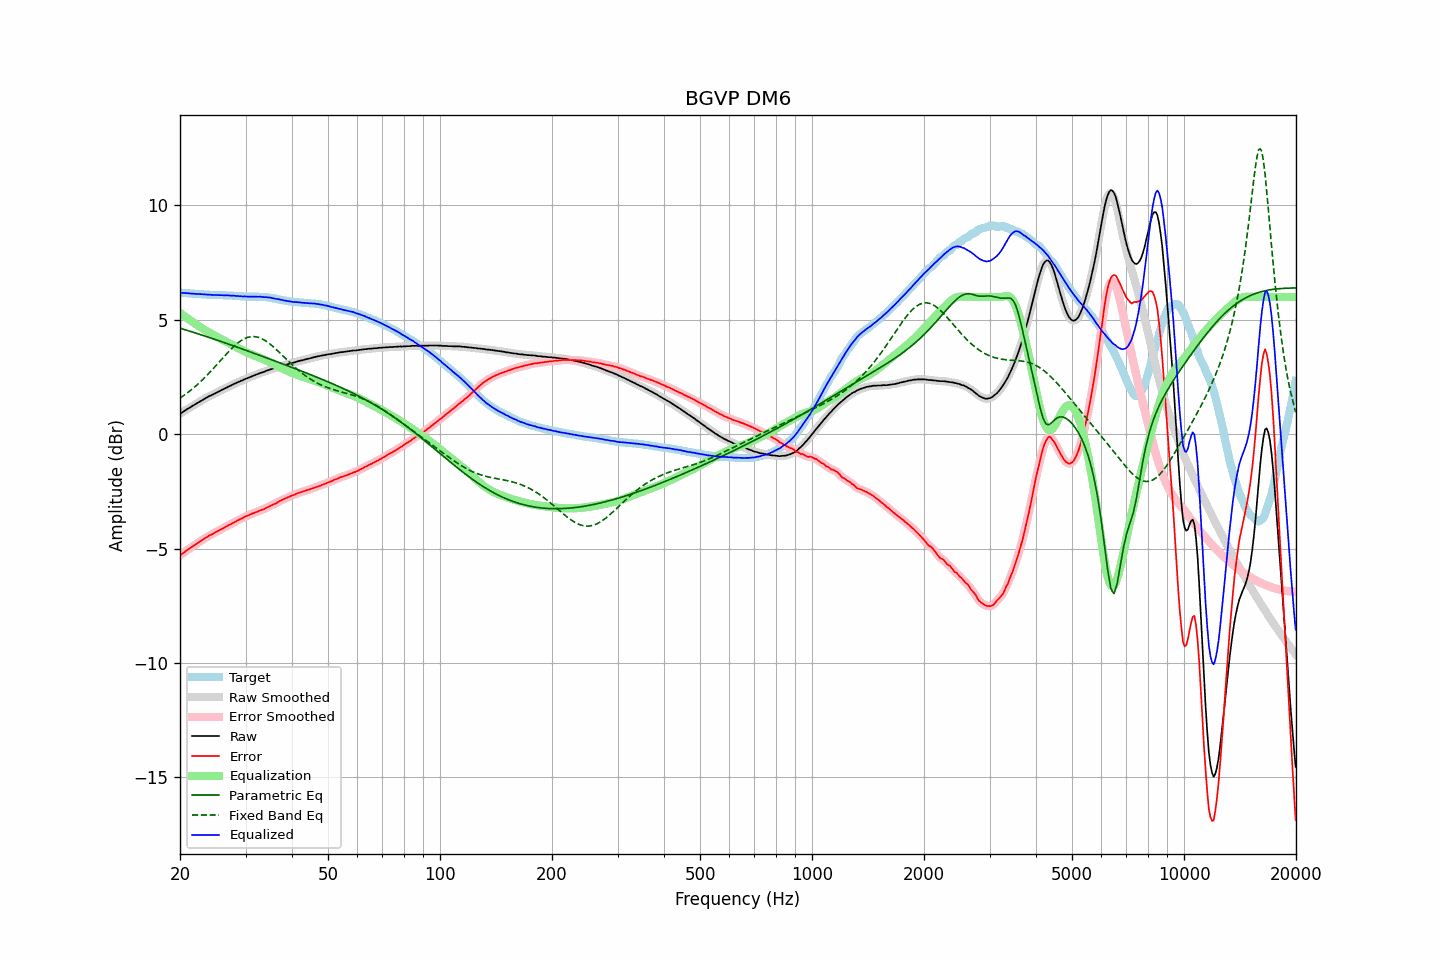

Data behind this chart, as committed beside it:
frequency, raw, error, smoothed, error_smoothed, equalization, parametric_eq, fixed_band_eq, equalized_raw, equalized_smoothed, target
20.00, 0.89, -5.30, 0.89, -5.30, 5.30, 4.63, 1.58, 6.18, 6.18, 6.18
20.20, 0.94, -5.25, 0.94, -5.25, 5.25, 4.61, 1.63, 6.18, 6.18, 6.18
20.40, 0.98, -5.20, 0.98, -5.19, 5.19, 4.59, 1.67, 6.17, 6.18, 6.17
20.61, 1.03, -5.15, 1.03, -5.14, 5.14, 4.57, 1.72, 6.17, 6.17, 6.17
20.81, 1.08, -5.08, 1.07, -5.09, 5.09, 4.55, 1.78, 6.17, 6.17, 6.16
21.02, 1.12, -5.04, 1.12, -5.04, 5.04, 4.53, 1.83, 6.16, 6.16, 6.16
21.23, 1.16, -4.99, 1.16, -4.99, 4.99, 4.50, 1.88, 6.15, 6.15, 6.15
21.44, 1.20, -4.95, 1.20, -4.95, 4.95, 4.48, 1.94, 6.14, 6.15, 6.15
21.66, 1.25, -4.89, 1.24, -4.90, 4.90, 4.46, 2.00, 6.15, 6.14, 6.14
21.87, 1.29, -4.85, 1.29, -4.85, 4.85, 4.44, 2.06, 6.14, 6.14, 6.14
22.09, 1.33, -4.80, 1.33, -4.80, 4.80, 4.42, 2.12, 6.13, 6.13, 6.13
22.31, 1.37, -4.76, 1.37, -4.76, 4.76, 4.39, 2.18, 6.12, 6.13, 6.13
22.54, 1.42, -4.71, 1.41, -4.71, 4.71, 4.37, 2.24, 6.13, 6.12, 6.13
22.76, 1.46, -4.66, 1.46, -4.66, 4.66, 4.35, 2.31, 6.12, 6.12, 6.12
22.99, 1.50, -4.62, 1.50, -4.62, 4.62, 4.32, 2.38, 6.11, 6.11, 6.12
23.22, 1.54, -4.57, 1.54, -4.57, 4.57, 4.30, 2.45, 6.11, 6.11, 6.11
23.45, 1.58, -4.53, 1.58, -4.53, 4.53, 4.28, 2.52, 6.11, 6.11, 6.11
23.69, 1.62, -4.49, 1.62, -4.48, 4.49, 4.25, 2.59, 6.10, 6.10, 6.10
23.92, 1.66, -4.44, 1.65, -4.44, 4.45, 4.23, 2.66, 6.10, 6.10, 6.09
24.16, 1.69, -4.40, 1.69, -4.41, 4.41, 4.21, 2.74, 6.09, 6.09, 6.09
24.40, 1.72, -4.37, 1.72, -4.37, 4.37, 4.18, 2.81, 6.09, 6.09, 6.09
24.65, 1.76, -4.33, 1.75, -4.33, 4.33, 4.16, 2.89, 6.09, 6.08, 6.09
24.89, 1.79, -4.29, 1.79, -4.29, 4.29, 4.14, 2.97, 6.08, 6.08, 6.08
25.14, 1.83, -4.25, 1.83, -4.25, 4.25, 4.11, 3.05, 6.08, 6.08, 6.08
25.39, 1.86, -4.22, 1.86, -4.22, 4.22, 4.09, 3.12, 6.08, 6.08, 6.08
25.65, 1.90, -4.18, 1.90, -4.18, 4.18, 4.06, 3.20, 6.08, 6.08, 6.08
25.91, 1.94, -4.14, 1.93, -4.14, 4.14, 4.04, 3.28, 6.08, 6.08, 6.08
26.16, 1.97, -4.11, 1.97, -4.10, 4.10, 4.02, 3.36, 6.07, 6.07, 6.07
26.43, 2.01, -4.07, 2.01, -4.06, 4.07, 3.99, 3.44, 6.07, 6.07, 6.07
26.69, 2.04, -4.03, 2.04, -4.03, 4.03, 3.97, 3.51, 6.07, 6.07, 6.06
26.96, 2.08, -3.98, 2.07, -3.99, 3.99, 3.94, 3.59, 6.07, 6.06, 6.06
27.23, 2.11, -3.95, 2.11, -3.95, 3.95, 3.92, 3.66, 6.06, 6.06, 6.06
27.50, 2.14, -3.92, 2.14, -3.92, 3.92, 3.89, 3.73, 6.05, 6.06, 6.06
27.77, 2.18, -3.88, 2.17, -3.88, 3.88, 3.87, 3.80, 6.06, 6.05, 6.06
28.05, 2.21, -3.84, 2.21, -3.84, 3.84, 3.84, 3.87, 6.05, 6.05, 6.05
28.33, 2.24, -3.81, 2.24, -3.80, 3.80, 3.82, 3.93, 6.04, 6.05, 6.04
28.62, 2.28, -3.77, 2.27, -3.77, 3.77, 3.79, 3.99, 6.04, 6.04, 6.04
28.90, 2.30, -3.73, 2.30, -3.73, 3.73, 3.77, 4.04, 6.03, 6.03, 6.03
29.19, 2.34, -3.69, 2.33, -3.70, 3.70, 3.74, 4.09, 6.03, 6.03, 6.03
29.48, 2.36, -3.67, 2.36, -3.66, 3.66, 3.72, 4.13, 6.02, 6.02, 6.03
29.78, 2.40, -3.62, 2.40, -3.62, 3.63, 3.69, 4.17, 6.02, 6.02, 6.02
30.08, 2.43, -3.59, 2.42, -3.59, 3.59, 3.67, 4.20, 6.02, 6.02, 6.01
30.38, 2.45, -3.56, 2.45, -3.56, 3.56, 3.64, 4.23, 6.01, 6.01, 6.01
30.68, 2.48, -3.53, 2.48, -3.53, 3.53, 3.62, 4.25, 6.01, 6.01, 6.01
30.99, 2.51, -3.50, 2.51, -3.50, 3.50, 3.59, 4.26, 6.01, 6.01, 6.01
31.30, 2.54, -3.47, 2.54, -3.47, 3.47, 3.56, 4.27, 6.01, 6.01, 6.01
31.61, 2.57, -3.45, 2.57, -3.44, 3.44, 3.54, 4.27, 6.01, 6.01, 6.01
31.93, 2.60, -3.41, 2.59, -3.42, 3.42, 3.51, 4.26, 6.01, 6.01, 6.01
32.24, 2.62, -3.39, 2.62, -3.39, 3.39, 3.49, 4.25, 6.01, 6.01, 6.01
32.57, 2.65, -3.36, 2.65, -3.36, 3.36, 3.46, 4.23, 6.01, 6.01, 6.01
32.89, 2.68, -3.33, 2.67, -3.33, 3.33, 3.44, 4.20, 6.01, 6.01, 6.00
33.22, 2.70, -3.30, 2.70, -3.30, 3.30, 3.41, 4.17, 6.00, 6.00, 6.00
33.55, 2.72, -3.28, 2.72, -3.28, 3.27, 3.38, 4.13, 5.99, 6.00, 6.00
33.89, 2.75, -3.25, 2.75, -3.25, 3.24, 3.36, 4.09, 5.99, 5.99, 6.00
34.23, 2.78, -3.21, 2.77, -3.21, 3.21, 3.33, 4.04, 5.99, 5.98, 5.98
34.57, 2.80, -3.18, 2.80, -3.18, 3.18, 3.31, 3.99, 5.98, 5.98, 5.98
34.92, 2.83, -3.14, 2.82, -3.14, 3.15, 3.28, 3.94, 5.97, 5.97, 5.97
35.27, 2.85, -3.11, 2.85, -3.11, 3.11, 3.25, 3.88, 5.96, 5.96, 5.95
35.62, 2.87, -3.07, 2.87, -3.08, 3.07, 3.23, 3.82, 5.94, 5.94, 5.94
35.97, 2.89, -3.05, 2.89, -3.04, 3.04, 3.20, 3.76, 5.93, 5.93, 5.94
... 635 more rows
